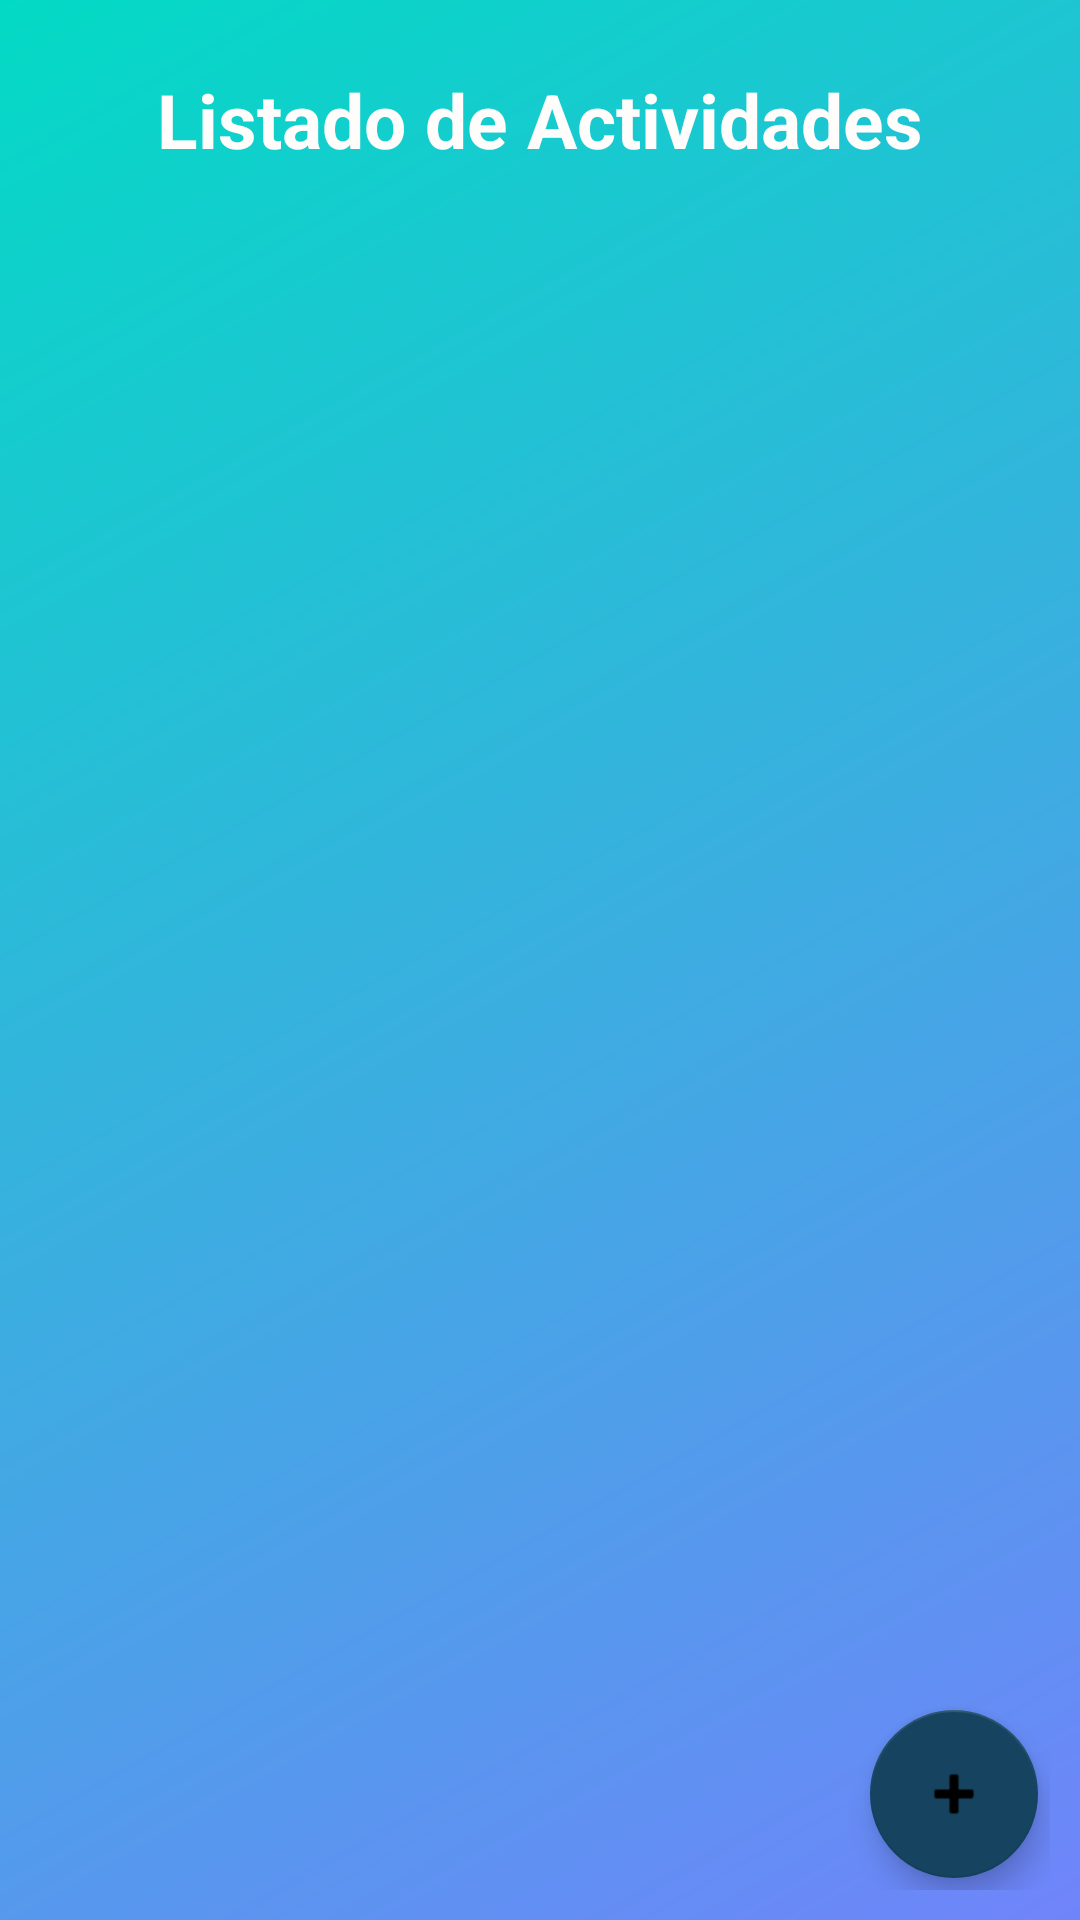

Produce the Android XML layout that renders to this screen, including the resource entries it uses.
<!-- AndroidManifest.xml: application theme Theme.ControlDeNotas -->
<!-- res/layout/activity_listaactividades.xml -->
<?xml version="1.0" encoding="utf-8"?>
<androidx.constraintlayout.widget.ConstraintLayout xmlns:android="http://schemas.android.com/apk/res/android"
    xmlns:app="http://schemas.android.com/apk/res-auto"
    xmlns:tools="http://schemas.android.com/tools"
    android:layout_width="match_parent"
    android:layout_height="match_parent"
    tools:context=".ListaActividades"
    android:background="@drawable/gradientlogin"
    android:padding="10dp">

    <TextView
        android:id="@+id/tvNombreActEvaluada"
        android:layout_width="match_parent"
        android:layout_height="wrap_content"
        android:text="Listado de Actividades"
        android:textAlignment="center"
        android:textColor="#FFFCFC"
        android:textSize="25dp"
        android:textStyle="bold"
        app:layout_constraintBottom_toBottomOf="parent"
        app:layout_constraintRight_toRightOf="parent"
        app:layout_constraintTop_toTopOf="parent"
        app:layout_constraintVertical_bias="0.022" />

    <androidx.recyclerview.widget.RecyclerView
        android:id="@+id/rvActividades"
        android:layout_width="match_parent"
        android:layout_height="500dp"
        app:layout_constraintTop_toBottomOf="@+id/tvNombreActEvaluada"
        tools:layout_editor_absoluteX="0dp" />

    <com.google.android.material.floatingactionbutton.FloatingActionButton
        android:id="@+id/btnNuevaActividad"
        android:layout_width="wrap_content"
        android:layout_height="wrap_content"
        android:layout_marginEnd="4dp"
        android:layout_marginBottom="4dp"
        android:backgroundTint="@color/azulbandera"
        android:clickable="true"
        app:backgroundTint="@color/azulbandera"
        app:layout_constraintBottom_toBottomOf="parent"
        app:layout_constraintEnd_toEndOf="parent"
        app:srcCompat="@android:drawable/ic_input_add" />

</androidx.constraintlayout.widget.ConstraintLayout>
<!-- resources referenced by this layout -->
<resources>
  <color name="azulbandera">#154360 </color>
  <!-- drawable gradientlogin (drawable) -->
  <shape xmlns:android="http://schemas.android.com/apk/res/android">
  
      <gradient
          android:angle="135"
          android:startColor="#7084FA"
          android:endColor="@color/colorAccent"
          />
  </shape>
  <style name="Theme.ControlDeNotas" parent="Theme.MaterialComponents.DayNight.NoActionBar">
          
          <item name="colorPrimary">@color/purple_500</item>
          <item name="colorPrimaryVariant">@color/purple_700</item>
          <item name="colorOnPrimary">@color/white</item>
          
          <item name="colorSecondary">@color/teal_200</item>
          <item name="colorSecondaryVariant">@color/teal_700</item>
          <item name="colorOnSecondary">@color/black</item>
          
          <item name="android:statusBarColor" tools:targetApi="l">?attr/colorPrimaryVariant</item>
          
  
      </style>
  <color name="colorAccent">#03DAC5</color>
  <color name="purple_500">#1F618D </color>
  <color name="purple_700">#1A5276  </color>
  <color name="white">#FFFFFFFF</color>
  <color name="teal_200">#FF03DAC5</color>
  <color name="teal_700">#FF018786</color>
  <color name="black">#FF000000</color>
</resources>
